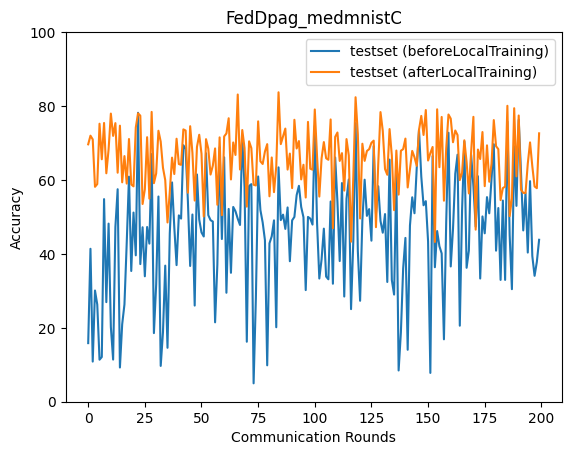

Values plotted in this chart, from the file beside it:
epoch, accuracy_test_before, accuracy_test_after
0, 15.85, 69.65
1, 41.38, 71.98
2, 10.86, 70.97
3, 30.09, 58.14
4, 26.3, 58.89
5, 11.37, 75.22
6, 12.1, 65.6
7, 54.82, 75.42
8, 26.94, 61.81
9, 48.19, 68.26
10, 20.23, 77.96
11, 11.4, 71.93
12, 47.28, 75.38
13, 57.49, 61.96
14, 9.259, 74.69
15, 20.96, 59.36
16, 26.33, 66.46
17, 42.94, 59.02
18, 60.9, 71.08
19, 35.37, 58.78
20, 51.18, 58.27
21, 39.61, 74.18
22, 78.18, 78.03
23, 37.24, 77.4
24, 47.2, 53.5
25, 33.94, 57.47
26, 47.27, 71.57
27, 42.78, 54.94
28, 67.01, 78.41
29, 18.56, 59.13
30, 31.75, 61.77
31, 55.52, 73.31
32, 9.687, 70.37
33, 18.81, 63.3
34, 36.82, 59.96
35, 14.59, 48.5
36, 45.48, 56.7
37, 59.34, 66.04
38, 47.16, 61.6
39, 36.96, 71.16
40, 50.42, 64.31
41, 49.55, 64.09
42, 69.41, 73.68
43, 68.34, 73.38
44, 54.24, 56.55
45, 36.73, 74.55
46, 50.65, 67.34
47, 26.01, 54.43
48, 61.49, 68.94
49, 49.28, 72.23
50, 45.8, 67.12
51, 44.71, 50.12
52, 67.23, 71.04
53, 50.49, 68.45
54, 49.12, 61.47
55, 48.75, 63.86
56, 21.48, 68.53
57, 37.09, 53.29
58, 68.8, 71.53
59, 44.02, 50.48
... 140 more rows
